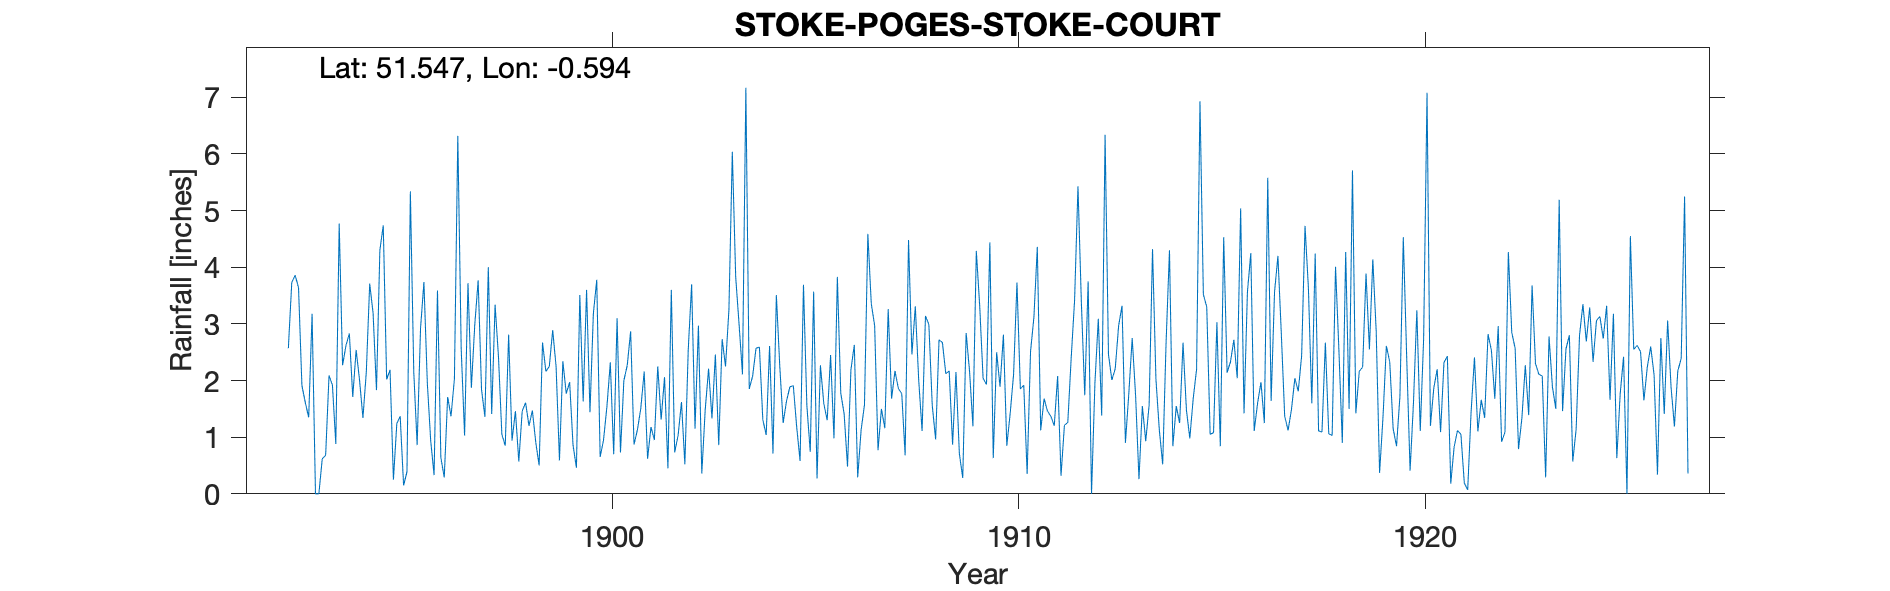

Values plotted in this chart, from the file beside it:
STOKE-POGES-STOKE-COURT, , , , , , , , , , , , , , , , , , , , , , , 
Grid ref, SU976841, Long, -0.5939, Lat, 51.55, Elevation, 196, ft, , , , , , , , , , , , , , , 
Station no, RR2365, , , , , , , , , , , , , , , , , , , , , , 
, 1890, 1891, 1892, 1893, 1894, 1895, 1896, 1897, 1898, 1899, 1900, 1901, 1902, 1903, 1904, 1905, 1906, 1907, 1908, 1909, 1910, 1911, 1912
January, , , , 1.35, 2.83, 2.19, 0.94, 1.87, 0.94, 2.89, 3.18, 0.87, 0.73, 2.46, 2.57, 1.18, 3.83, 0.77, 2.01, 0.71, 1.89, 1.12, 3.38
February, , , , 3.18, 1.71, 0.25, 0.33, 2.98, 1.46, 2.25, 3.78, 1.13, 1.03, 0.86, 2.59, 0.58, 1.78, 1.5, 1.11, 0.28, 2.81, 1.68, 1.74
March, , , , 0, 2.54, 1.24, 3.59, 3.77, 0.57, 0.59, 0.65, 1.51, 1.62, 2.73, 1.31, 3.69, 1.41, 1.16, 3.14, 2.84, 0.85, 1.46, 3.75
April, , , , 0, 2.01, 1.37, 0.64, 1.84, 1.46, 2.34, 0.95, 2.16, 0.52, 2.25, 1.04, 1.56, 0.48, 3.26, 2.99, 2.17, 1.42, 1.37, 0
May, , , , 0.62, 1.34, 0.15, 0.29, 1.36, 1.61, 1.77, 1.54, 0.62, 2.55, 3.25, 2.61, 0.74, 2.19, 1.68, 1.56, 1.19, 2.11, 1.2, 1.95
June, , , , 0.68, 2.15, 0.39, 1.71, 4, 1.2, 1.97, 2.32, 1.18, 3.7, 6.04, 0.71, 3.57, 2.63, 2.17, 0.96, 4.29, 3.73, 2.08, 3.09
July, , , 2.57, 2.09, 3.71, 5.34, 1.37, 1.41, 1.47, 0.86, 0.7, 0.95, 1.15, 3.83, 3.51, 0.27, 0.29, 1.86, 2.72, 3.32, 1.85, 0.32, 1.38
August, , , 3.73, 1.92, 3.19, 2.16, 2.03, 3.34, 0.91, 0.46, 3.1, 2.25, 2.97, 2.99, 2.26, 2.27, 1.12, 1.77, 2.67, 2.04, 1.92, 1.21, 6.34
September, , , 3.86, 0.88, 1.83, 0.86, 6.32, 2.42, 0.5, 3.51, 0.73, 1.31, 0.36, 2.11, 1.25, 1.59, 1.57, 0.68, 2.12, 1.93, 0.35, 1.26, 2.46
October, , , 3.64, 4.77, 4.3, 2.92, 2.56, 1.05, 2.67, 1.63, 2, 2.06, 1.48, 7.17, 1.64, 1.3, 4.59, 4.48, 2.17, 4.44, 2.51, 2.4, 2.01
November, , , 1.91, 2.27, 4.74, 3.74, 1.03, 0.85, 2.16, 3.6, 2.27, 0.45, 2.21, 1.85, 1.89, 2.45, 3.36, 2.46, 0.87, 0.63, 3.12, 3.42, 2.21
December, , , 1.61, 2.62, 2.02, 1.96, 3.72, 2.81, 2.25, 1.44, 2.87, 3.6, 1.33, 2.08, 1.91, 0.98, 2.97, 3.31, 2.15, 2.5, 4.36, 5.43, 2.97
Total, , , , 20.38, 32.37, 22.57, 24.53, 27.7, 17.2, 23.31, 24.09, 18.09, 19.65, 37.62, 23.29, 20.18, 26.22, 25.1, 24.47, 26.34, 26.92, 22.95, 31.28
